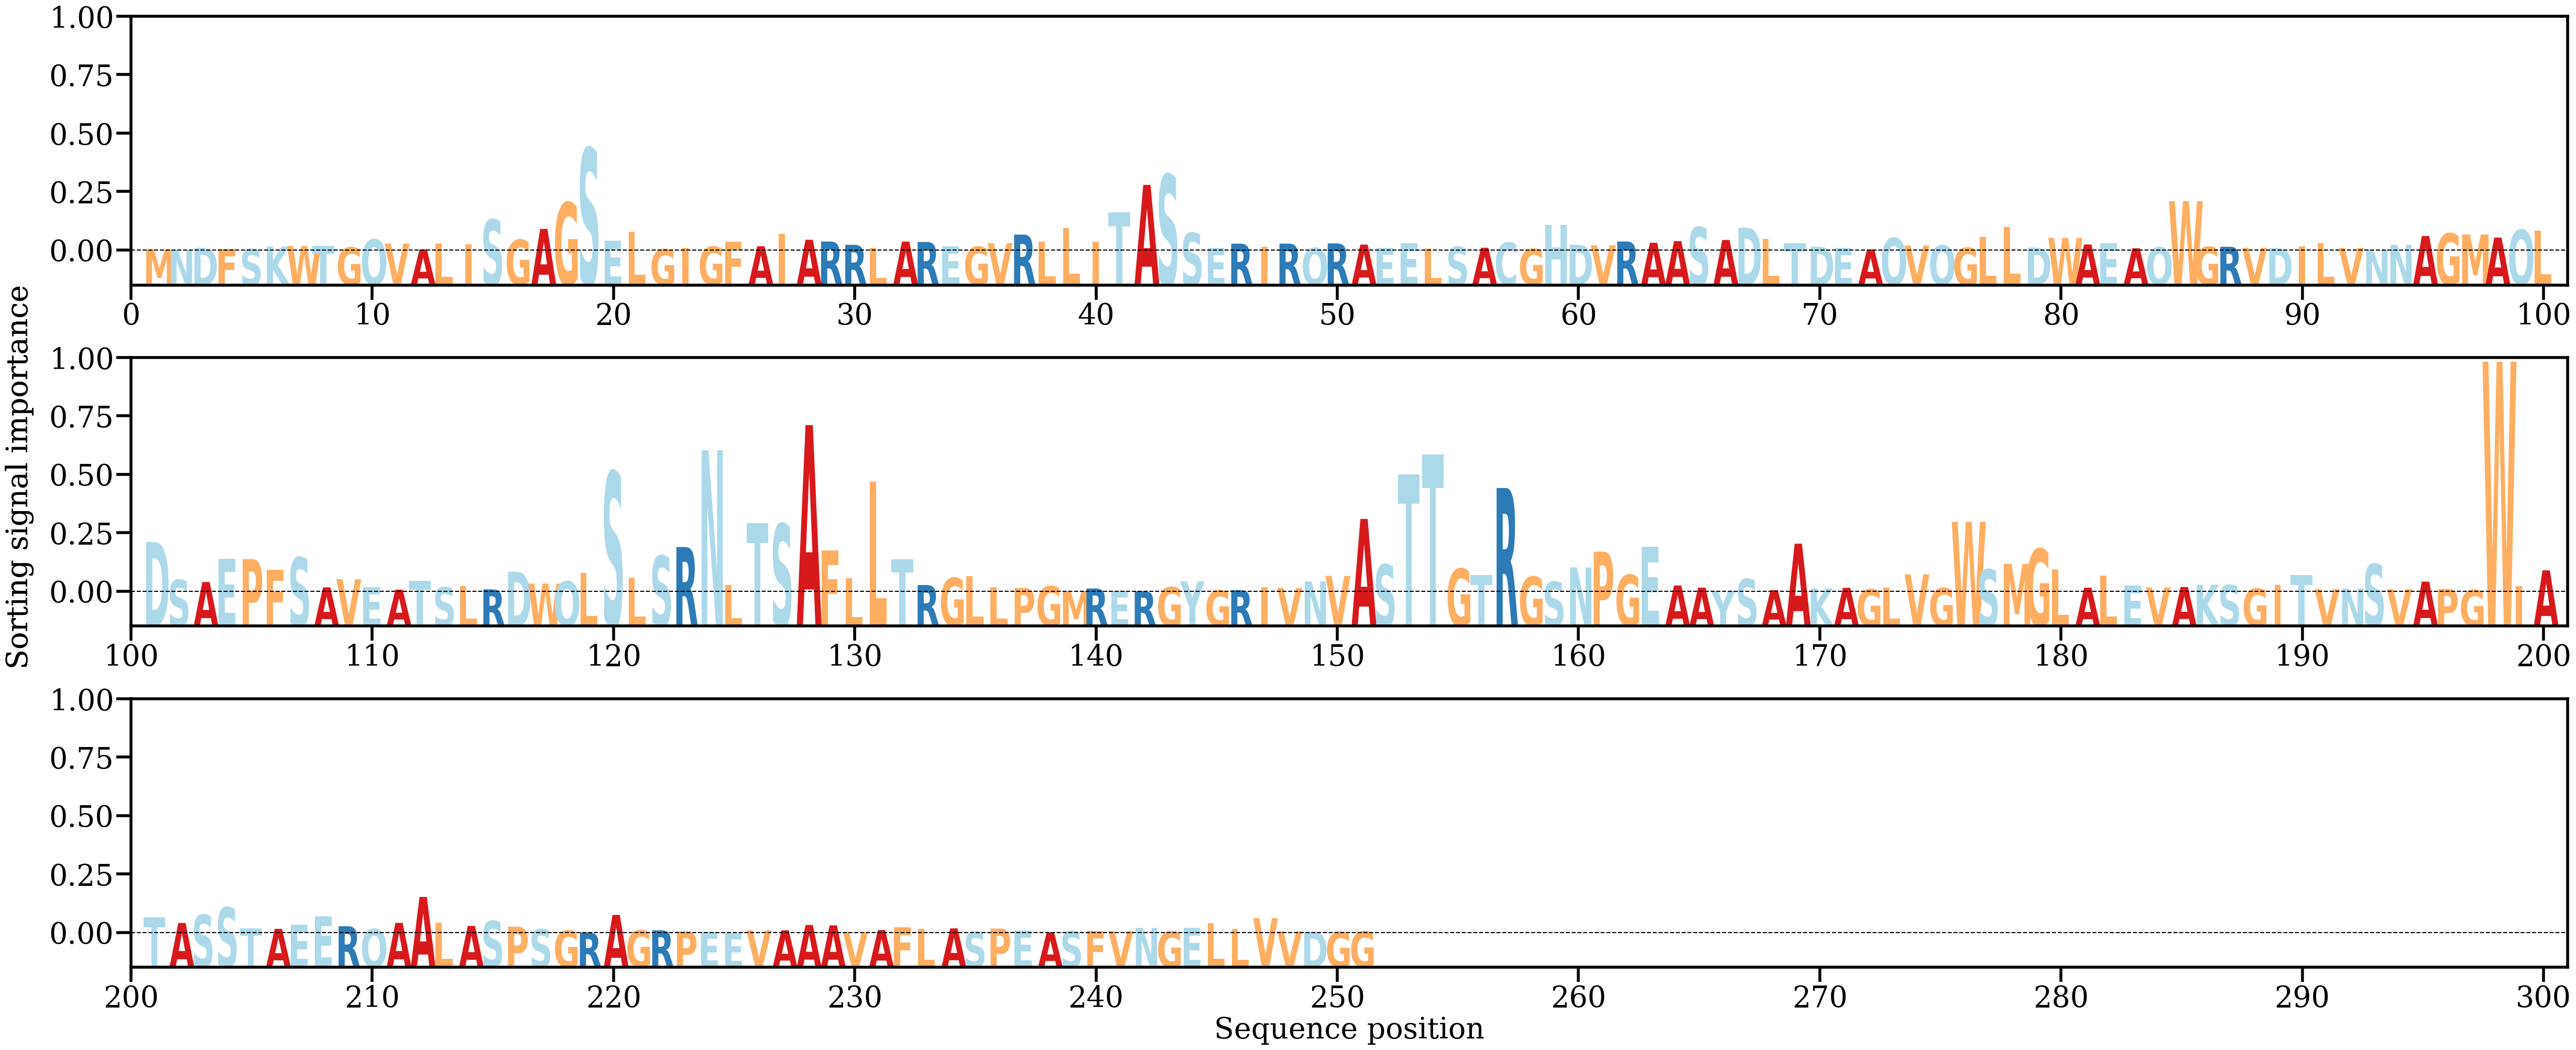

The data file committed next to this chart (first rows):
AA, Alpha
M, [0.00036592]
N, [0.00030131]
D, [0.00072614]
F, [0.00040392]
S, [0.00043659]
K, [0.001019]
W, [0.00117673]
T, [0.00115573]
G, [0.00082315]
Q, [0.00274329]
V, [0.00171845]
A, [0.00036234]
L, [0.00171726]
I, [0.00162085]
S, [0.00754407]
G, [0.0026701]
A, [0.00528773]
G, [0.01166848]
S, [0.02481048]
E, [0.00244917]
L, [0.00465633]
G, [0.00039976]
I, [0.00070184]
G, [0.00100513]
F, [0.00215164]
A, [0.00111954]
I, [0.00406815]
A, [0.00266187]
R, [0.00224718]
R, [0.00144651]
L, [0.00064885]
A, [0.00223447]
R, [0.00213146]
E, [0.00108483]
G, [0.00099408]
V, [0.00184966]
R, [0.00392479]
L, [0.0022617]
L, [0.00554704]
I, [0.00226468]
T, [0.00931194]
A, [0.01592389]
S, [0.0184176]
S, [0.00434358]
E, [0.00070426]
R, [0.00172889]
I, [0.00099083]
R, [0.00174512]
Q, [0.00067976]
R, [0.00178773]
A, [0.00149985]
E, [0.00073377]
E, [0.00188548]
L, [0.00056782]
S, [0.00097925]
A, [0.00074383]
C, [0.00197779]
G, [0.00047666]
H, [0.00630654]
D, [0.0014678]
... 191 more rows
